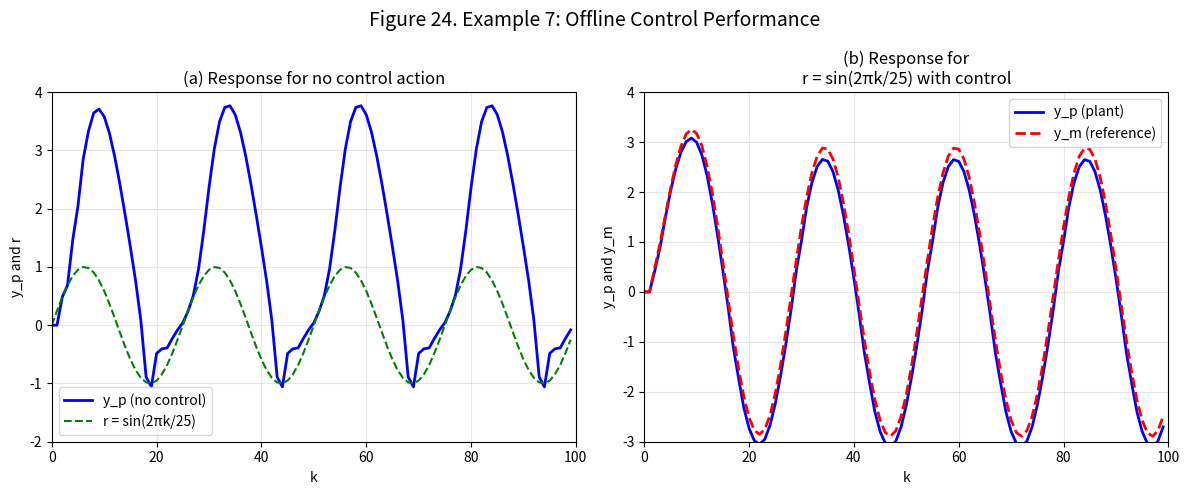
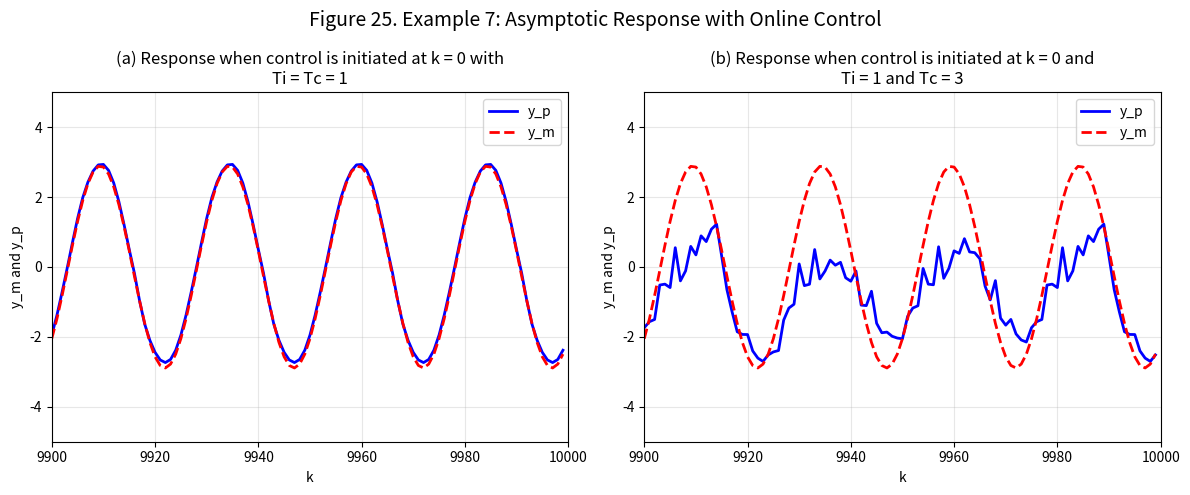
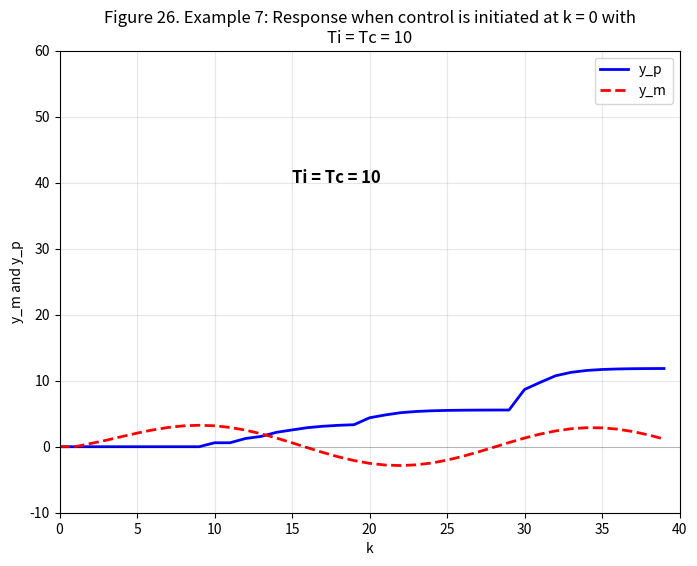

Write the Python code that produced these figures, in order.
import numpy as np
import matplotlib.pyplot as plt


class NeuralNetwork:
    def __init__(self, layers):
        """
        Initialize neural network with given layer sizes
        layers: list of layer sizes [input, hidden1, hidden2, ..., output]
        """
        self.layers = layers
        self.num_layers = len(layers)
        self.weights = []
        self.biases = []

        # Initialize weights and biases
        np.random.seed(42)
        for i in range(self.num_layers - 1):
            w = np.random.randn(layers[i], layers[i + 1]) * np.sqrt(2.0 / layers[i])
            b = np.zeros((1, layers[i + 1]))
            self.weights.append(w)
            self.biases.append(b)

    def sigmoid(self, x):
        """Sigmoid activation with numerical stability"""
        x_clipped = np.clip(x, -500, 500)
        return 1 / (1 + np.exp(-x_clipped))

    def sigmoid_derivative_from_output(self, a):
        """Derivative of sigmoid using activation output"""
        return a * (1 - a)

    def forward(self, x):
        """Forward propagation"""
        self.activations = [x]
        self.z_values = []

        for i in range(self.num_layers - 1):
            z = np.dot(self.activations[-1], self.weights[i]) + self.biases[i]
            self.z_values.append(z)

            if i < self.num_layers - 2:  # Hidden layers use sigmoid
                a = self.sigmoid(z)
            else:  # Output layer is linear
                a = z
            self.activations.append(a)

        return self.activations[-1]

    def backward(self, x, y_target, learning_rate=0.25):
        """Backward propagation with correct indexing"""
        m = x.shape[0]

        # Initialize deltas
        deltas = [None] * (self.num_layers - 1)

        # Output layer delta (linear activation)
        deltas[-1] = self.activations[-1] - y_target

        # Backpropagate through hidden layers
        for l in range(self.num_layers - 3, -1, -1):
            error = np.dot(deltas[l + 1], self.weights[l + 1].T)
            deltas[l] = error * self.sigmoid_derivative_from_output(self.activations[l + 1])

        # Update weights and biases
        for l in range(self.num_layers - 1):
            grad_w = np.dot(self.activations[l].T, deltas[l]) / m
            grad_b = np.mean(deltas[l], axis=0, keepdims=True)

            self.weights[l] -= learning_rate * grad_w
            self.biases[l] -= learning_rate * grad_b


def plant_function(y_k, y_k_minus_1):
    numerator = y_k * y_k_minus_1 * (y_k + 2.5)
    denominator = 1 + y_k ** 2 + y_k_minus_1 ** 2
    return numerator / denominator


def simulate_plant(y_k, y_k_minus_1, u_k):
    """Plant dynamics: y_p(k+1) = f[y_p(k), y_p(k-1)] + u(k)"""
    return plant_function(y_k, y_k_minus_1) + u_k


def simulate_reference_model(y_m_k, y_m_k_minus_1, r_k):
    """Reference model: y_m(k+1) = 0.6y_m(k) + 0.2y_m(k-1) + r(k)"""
    return 0.6 * y_m_k + 0.2 * y_m_k_minus_1 + r_k


def identify_plant_offline(nn, num_steps=50000):
    """
    Identify the plant offline using random inputs
    This corresponds to identifying f in Example 2
    """
    print("Offline identification of plant function f...")

    # Generate training data with random states
    np.random.seed(123)

    for step in range(num_steps):
        # Random states for training
        y_k = np.random.uniform(-4, 4)
        y_k_minus_1 = np.random.uniform(-4, 4)

        # Compute true function value
        f_true = plant_function(y_k, y_k_minus_1)

        # Forward pass
        x = np.array([[y_k, y_k_minus_1]])
        f_pred = nn.forward(x)

        # Backward pass with smaller learning rate for stability
        nn.backward(x, np.array([[f_true]]), learning_rate=0.05)

        if (step + 1) % 10000 == 0:
            print(f"  Step {step + 1}/{num_steps}")

    print("Offline identification complete.\n")
    return nn


def simulate_no_control():
    """Simulate plant without control (Figure 24a baseline)"""
    steps = 100
    y_p = np.zeros(steps)
    r = np.zeros(steps)

    # Initial conditions
    y_p[0] = 0.0
    y_p[1] = 0.0

    # Reference input
    for k in range(steps):
        r[k] = np.sin(2 * np.pi * k / 25)

    # Simulate with u(k) = r(k) (no control, just feeding reference as input)
    for k in range(2, steps):
        y_p[k] = simulate_plant(y_p[k - 1], y_p[k - 2], r[k])

    return y_p, r


def simulate_offline_control(nn):
    """Simulate control after offline identification (Figure 24b)"""
    steps = 100
    y_p = np.zeros(steps)
    y_m = np.zeros(steps)
    u = np.zeros(steps)
    r = np.zeros(steps)

    # Initial conditions
    y_p[0] = 0.0
    y_p[1] = 0.0
    y_m[0] = 0.0
    y_m[1] = 0.0

    # Reference input
    for k in range(steps):
        r[k] = np.sin(2 * np.pi * k / 25)

    # Control loop
    for k in range(2, steps):
        # Reference model
        y_m[k] = simulate_reference_model(y_m[k - 1], y_m[k - 2], r[k])

        # Control computation using identified model
        x = np.array([[y_p[k - 1], y_p[k - 2]]])
        f_estimate = nn.forward(x)[0, 0]
        u[k] = -f_estimate + 0.6 * y_p[k - 1] + 0.2 * y_p[k - 2] + r[k]

        # Plant response
        y_p[k] = simulate_plant(y_p[k - 1], y_p[k - 2], u[k])

    return y_p, y_m, r


def simulate_online_control(Ti, Tc, total_steps=10000):
    """Simulate simultaneous identification and control"""
    y_p = np.zeros(total_steps)
    y_m = np.zeros(total_steps)
    u = np.zeros(total_steps)
    r = np.zeros(total_steps)

    # Initial conditions
    y_p[0] = 0.0
    y_p[1] = 0.0
    y_m[0] = 0.0
    y_m[1] = 0.0

    # Initialize neural network for online learning
    nn_online = NeuralNetwork([2, 20, 10, 1])

    # Pre-train briefly for stability (except for Ti=Tc=10 case)
    if not (Ti == 10 and Tc == 10):
        identify_plant_offline(nn_online, num_steps=5000)

    # Reference input
    for k in range(total_steps):
        r[k] = np.sin(2 * np.pi * k / 25)

    # Online control loop
    for k in range(2, total_steps):
        # Reference model
        y_m[k] = simulate_reference_model(y_m[k - 1], y_m[k - 2], r[k])

        # Control update (every Tc steps)
        if k % Tc == 0:
            x = np.array([[y_p[k - 1], y_p[k - 2]]])
            f_estimate = nn_online.forward(x)[0, 0]
            u[k] = -f_estimate + 0.6 * y_p[k - 1] + 0.2 * y_p[k - 2] + r[k]
        else:
            u[k] = u[k - 1]  # Hold previous control

        # Plant output
        y_p[k] = simulate_plant(y_p[k - 1], y_p[k - 2], u[k])

        # Identification update (every Ti steps)
        if k % Ti == 0 and k < 5000:  # Stop identification after 5000 steps
            x = np.array([[y_p[k - 1], y_p[k - 2]]])
            f_true = y_p[k] - u[k]
            f_pred = nn_online.forward(x)
            nn_online.backward(x, np.array([[f_true]]), learning_rate=0.05)

        # Check for instability
        if np.abs(y_p[k]) > 50:
            print(f"  System diverged at k={k}")
            break

    return y_p, y_m, r


# Run all simulations
print("=" * 60)
print("EXAMPLE 7: ADAPTIVE CONTROL OF NONLINEAR PLANT")
print("=" * 60)

# 1. No control simulation (baseline)
print("\n1. Simulating plant without control (baseline)...")
y_p_no_control, r_no_control = simulate_no_control()

# 2. Offline identification and control
print("\n2. Offline identification and control...")
nn_offline = NeuralNetwork([2, 20, 10, 1])
nn_offline = identify_plant_offline(nn_offline, num_steps=50000)
y_p_offline, y_m_offline, r_offline = simulate_offline_control(nn_offline)

# 3. Online control with different Ti and Tc
print("\n3. Simultaneous identification and control...")

print("   Ti = Tc = 1...")
y_p_online_1_1, y_m_online_1_1, r_online_1_1 = simulate_online_control(Ti=1, Tc=1, total_steps=10000)

print("   Ti = 1, Tc = 3...")
y_p_online_1_3, y_m_online_1_3, r_online_1_3 = simulate_online_control(Ti=1, Tc=3, total_steps=10000)

print("   Ti = Tc = 10 (unstable case)...")
y_p_online_10_10, y_m_online_10_10, r_online_10_10 = simulate_online_control(Ti=10, Tc=10, total_steps=100)

# Create Figure 24: Offline control comparison
fig24, axes24 = plt.subplots(1, 2, figsize=(12, 5))

# Figure 24(a): No control response
ax24a = axes24[0]
k_range = np.arange(100)
ax24a.plot(k_range, y_p_no_control, 'b-', linewidth=2, label='y_p (no control)')
ax24a.plot(k_range, r_no_control, 'g--', linewidth=1.5, label='r = sin(2πk/25)')
ax24a.set_xlabel('k')
ax24a.set_ylabel('y_p and r')
ax24a.set_title('(a) Response for no control action')
ax24a.set_xlim(0, 100)
ax24a.set_ylim(-2, 4)
ax24a.legend()
ax24a.grid(True, alpha=0.3)

# Figure 24(b): With control after offline identification
ax24b = axes24[1]
ax24b.plot(k_range, y_p_offline, 'b-', linewidth=2, label='y_p (plant)')
ax24b.plot(k_range, y_m_offline, 'r--', linewidth=2, label='y_m (reference)')
ax24b.set_xlabel('k')
ax24b.set_ylabel('y_p and y_m')
ax24b.set_title('(b) Response for\nr = sin(2πk/25) with control')
ax24b.set_xlim(0, 100)
ax24b.set_ylim(-3, 4)
ax24b.legend()
ax24b.grid(True, alpha=0.3)

plt.suptitle('Figure 24. Example 7: Offline Control Performance', fontsize=14)
plt.tight_layout()
plt.show()

# Create Figure 25: Asymptotic response with online control
fig25, axes25 = plt.subplots(1, 2, figsize=(12, 5))

# Figure 25(a): Ti=Tc=1 asymptotic response
ax25a = axes25[0]
k_range_asymptotic = np.arange(9900, 10000)
ax25a.plot(k_range_asymptotic, y_p_online_1_1[9900:10000], 'b-', linewidth=2, label='y_p')
ax25a.plot(k_range_asymptotic, y_m_online_1_1[9900:10000], 'r--', linewidth=2, label='y_m')
ax25a.set_xlabel('k')
ax25a.set_ylabel('y_m and y_p')
ax25a.set_title('(a) Response when control is initiated at k = 0 with\nTi = Tc = 1')
ax25a.set_xlim(9900, 10000)
ax25a.set_ylim(-5, 5)
ax25a.legend()
ax25a.grid(True, alpha=0.3)

# Figure 25(b): Ti=1, Tc=3 asymptotic response
ax25b = axes25[1]
ax25b.plot(k_range_asymptotic, y_p_online_1_3[9900:10000], 'b-', linewidth=2, label='y_p')
ax25b.plot(k_range_asymptotic, y_m_online_1_3[9900:10000], 'r--', linewidth=2, label='y_m')
ax25b.set_xlabel('k')
ax25b.set_ylabel('y_m and y_p')
ax25b.set_title('(b) Response when control is initiated at k = 0 and\nTi = 1 and Tc = 3')
ax25b.set_xlim(9900, 10000)
ax25b.set_ylim(-5, 5)
ax25b.legend()
ax25b.grid(True, alpha=0.3)

plt.suptitle('Figure 25. Example 7: Asymptotic Response with Online Control', fontsize=14)
plt.tight_layout()
plt.show()

# Create Figure 26: Unstable case
fig26, ax26 = plt.subplots(1, 1, figsize=(8, 6))

k_range_unstable = np.arange(min(40, len(y_p_online_10_10)))
ax26.plot(k_range_unstable, y_p_online_10_10[:len(k_range_unstable)], 'b-', linewidth=2, label='y_p')
ax26.plot(k_range_unstable, y_m_online_10_10[:len(k_range_unstable)], 'r--', linewidth=2, label='y_m')
ax26.axhline(y=0, color='k', linestyle='-', linewidth=0.5, alpha=0.3)
ax26.set_xlabel('k')
ax26.set_ylabel('y_m and y_p')
ax26.set_title('Figure 26. Example 7: Response when control is initiated at k = 0 with\nTi = Tc = 10')
ax26.set_xlim(0, 40)
ax26.set_ylim(-10, 60)
ax26.text(15, 40, 'Ti = Tc = 10', fontsize=12, fontweight='bold')
ax26.legend()
ax26.grid(True, alpha=0.3)
plt.show()

# Print summary statistics
print("\n" + "=" * 60)
print("SUMMARY OF RESULTS")
print("=" * 60)

print("\n1. No Control (baseline):")
print(f"   Max |y_p|: {np.max(np.abs(y_p_no_control)):.2f}")
print(f"   Plant does not track reference without control")

print("\n2. Offline Control (after complete identification):")
mse_offline = np.mean((y_p_offline - y_m_offline) ** 2)
print(f"   MSE between y_p and y_m: {mse_offline:.6f}")
print(f"   Max tracking error: {np.max(np.abs(y_p_offline - y_m_offline)):.4f}")

print("\n3. Online Control (simultaneous identification & control):")

# Ti=Tc=1
mse_1_1 = np.mean((y_p_online_1_1[-100:] - y_m_online_1_1[-100:]) ** 2)
print(f"   Ti=Tc=1:")
print(f"     Asymptotic MSE: {mse_1_1:.6f}")
print(f"     System stable and converges")

# Ti=1, Tc=3
mse_1_3 = np.mean((y_p_online_1_3[-100:] - y_m_online_1_3[-100:]) ** 2)
print(f"   Ti=1, Tc=3:")
print(f"     Asymptotic MSE: {mse_1_3:.6f}")
print(f"     System stable with slightly degraded performance")

# Ti=Tc=10
print(f"   Ti=Tc=10:")
print(f"     System becomes unstable")
print(f"     Max |y_p| before divergence: {np.max(np.abs(y_p_online_10_10)):.1f}")

print("\nConclusion: Ti and Tc must be chosen carefully for stability.")